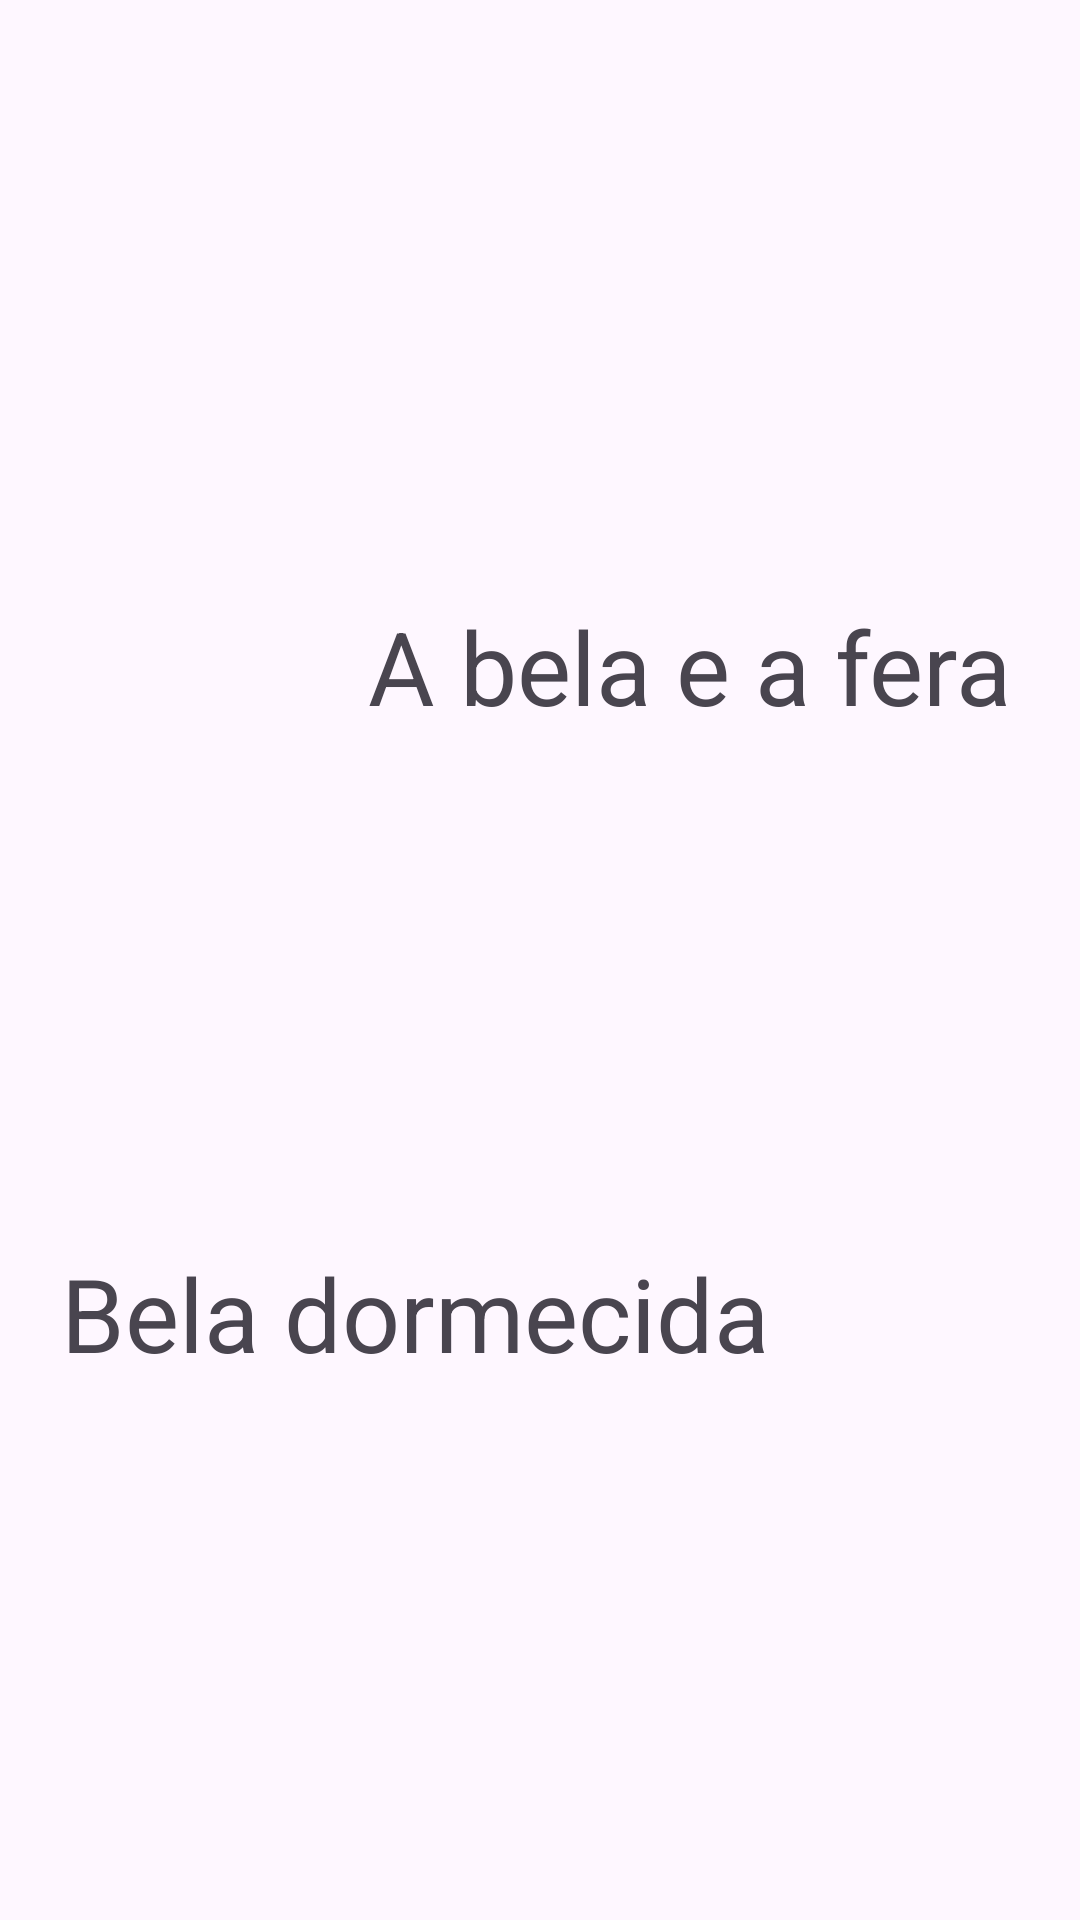

Reconstruct the res/layout file that produces this screen, plus the resources it refers to.
<!-- AndroidManifest.xml: application theme Theme.TesteFIme -->
<!-- res/layout/activity_romance.xml -->
<?xml version="1.0" encoding="utf-8"?>
<androidx.constraintlayout.widget.ConstraintLayout xmlns:android="http://schemas.android.com/apk/res/android"
    xmlns:app="http://schemas.android.com/apk/res-auto"
    xmlns:tools="http://schemas.android.com/tools"
    android:id="@+id/main"
    android:layout_width="match_parent"
    android:layout_height="match_parent"
    tools:context=".Romantica">

    <TextView
        android:id="@+id/textView"
        android:layout_width="wrap_content"
        android:layout_height="wrap_content"
        android:text="Bela dormecida"
        android:textSize="34sp"
        app:layout_constraintBottom_toBottomOf="parent"
        app:layout_constraintEnd_toEndOf="parent"
        app:layout_constraintHorizontal_bias="0.165"
        app:layout_constraintStart_toStartOf="parent"
        app:layout_constraintTop_toTopOf="parent"
        app:layout_constraintVertical_bias="0.698" />

    <TextView
        android:id="@+id/textView4"
        android:layout_width="wrap_content"
        android:layout_height="wrap_content"
        android:text="A bela e a fera"
        android:textSize="34sp"
        app:layout_constraintBottom_toBottomOf="parent"
        app:layout_constraintEnd_toEndOf="parent"
        app:layout_constraintHorizontal_bias="0.841"
        app:layout_constraintStart_toStartOf="parent"
        app:layout_constraintTop_toTopOf="parent"
        app:layout_constraintVertical_bias="0.335" />

</androidx.constraintlayout.widget.ConstraintLayout>
<!-- resources referenced by this layout -->
<resources>
  <style name="Theme.TesteFIme" parent="Base.Theme.TesteFIme" />
  <style name="Base.Theme.TesteFIme" parent="Theme.Material3.DayNight.NoActionBar">
          
          
      </style>
</resources>
